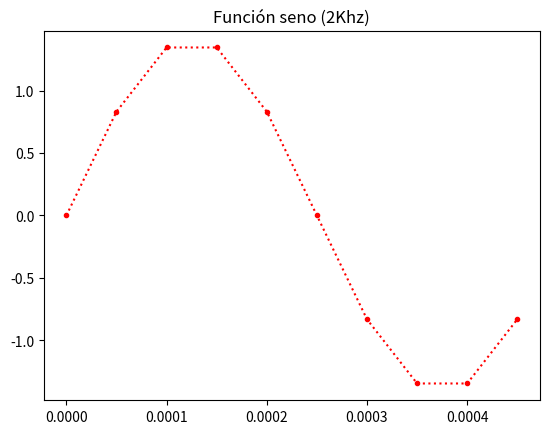
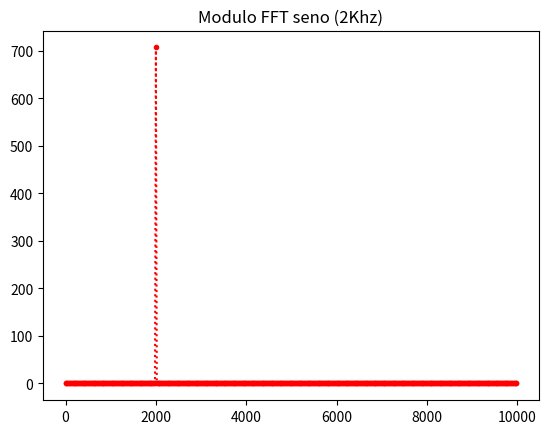
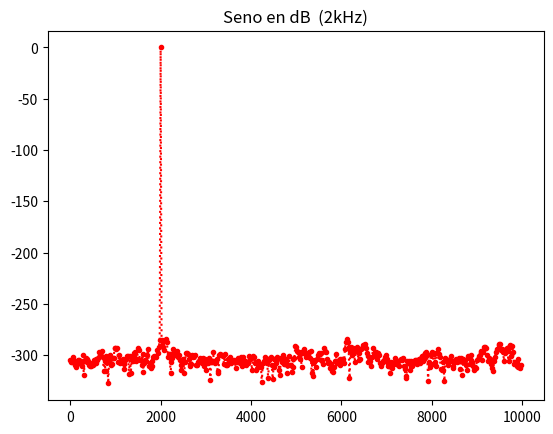
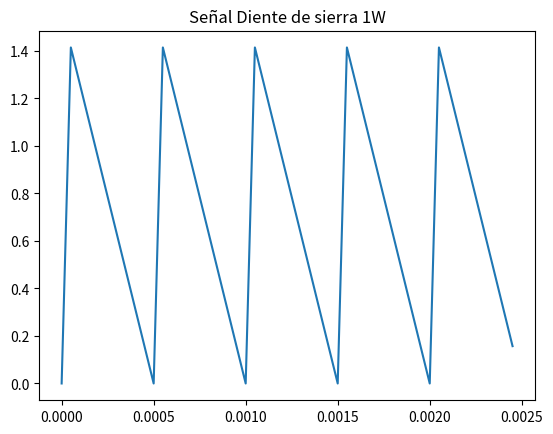
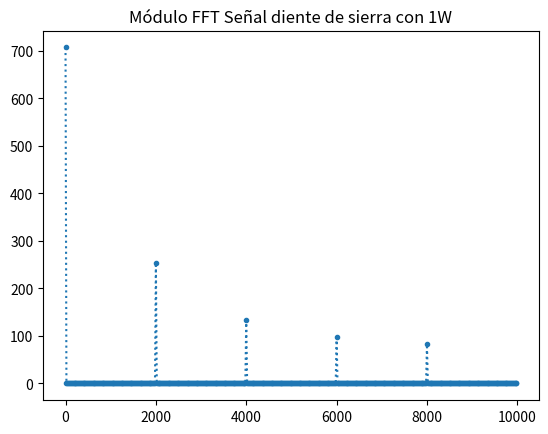
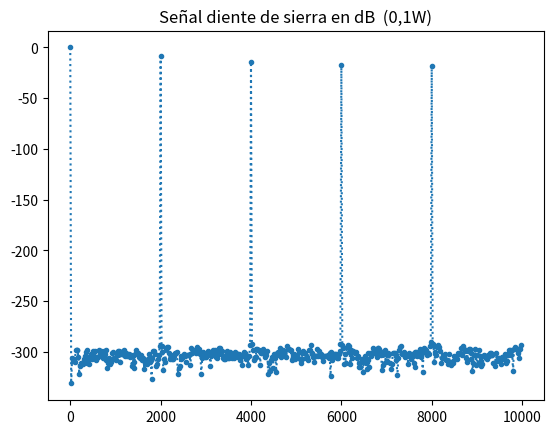

Write the Python code that produced these figures, in order.
# -*- coding: utf-8 -*-
"""
Created on Sun Aug 30 18:36:14 2026

@author: Zsofi
"""
#%% imports
import numpy as np
from scipy.fft import fft, fftfreq
from scipy.signal import square, sawtooth
import matplotlib.pyplot as plt
N=1000
#%% Señal sinusoidal de 2 KHz que tenga al menos 10 puntos por período.
fs=20000

def mi_funcion_sen( vmax = np.sqrt(2), dc = 0, ff = 1, ph=0, nn = N, fs = fs):
    tt=np.arange(0.0, N/fs, 1/fs)
    xx=vmax*np.sin(2*np.pi*ff*tt +ph)+dc
    return(tt, xx)
tt, xx= mi_funcion_sen(ff=2000)

potxx=np.var(xx)

fftxx = fft(xx)
fftxx = fftxx[:N//2]
#print(fftxx[k])

freq = fftfreq(N,1/fs)
freq = freq[:N//2]

fftxx_abs = np.abs(fftxx)

plt.figure(1)
plt.plot(tt[:10],xx[:10], ":.", color="red")
plt.title("Función seno (2Khz)")
   
plt.figure(2)
plt.plot(freq,fftxx_abs, ":.", color="red")
plt.title("Modulo FFT seno (2Khz)")

ref=np.max(fftxx_abs)
fftxx_abs_dB=20*np.log10(fftxx_abs/ref)
print(ref)


plt.figure(3)
plt.plot(freq, fftxx_abs_dB, ":.", color="red")
plt.title("Seno en dB  (2kHz)")

#%% Misma señal con 2 W de potencia media y desfasada en π/2.
"""
fs=20000
N=1000

def mi_funcion_sen( vmax = 2, dc = 0, ff = 1, ph=np.pi/2, nn = N, fs = fs):
    tt=np.arange(0.0, N/fs, 1/fs)
    xx=vmax*np.sin(2*np.pi*ff*tt +ph)
    return(tt, xx)
tt, xx= mi_funcion_sen(ff=2000)

fftxx = fft(xx)
fftxx = fftxx[:N//2]
#print(fftxx[k])

freq = fftfreq(N,1/fs)
freq = freq[:N//2]

fftxx_abs = np.abs(fftxx)

plt.figure(4)
plt.plot(tt[:10],xx[:10], ":.")
plt.title("Función seno (2W)")
   
plt.figure(5)
plt.plot(freq,fftxx_abs, ":.")
plt.title("Modulo FFT seno (2W)")

fftxx_abs_dB=20*np.log10(fftxx_abs/ref)
print(fftxx_abs_dB[freq==2000])

plt.figure(6)
plt.plot(freq, fftxx_abs_dB, ":.")
plt.title("Seno en dB  (2kHz, 2W)")
"""

#%% Una secuencia aleatoria de ruido normalmente distribuido con DC (valor medio) 0V y varianza 0.1 W.
"""
tt=np.arange(N)
fs=1000
norm=np.random.normal(scale=np.sqrt(0.1),size=len(tt))
pnorm=np.var(norm)

plt.figure(7)
plt.plot(tt, norm)
plt.title("Distribución normal con 0,1W")

fftnorm = fft(norm)
fftnorm = fftnorm[:N//2]
fftnorm_abs = np.abs(fftnorm)
freq = fftfreq(N,1/fs)
freq = freq[:N//2]

plt.figure(8)
plt.plot(freq,fftnorm_abs, ":.")
plt.title("Módulo FFT Distribución normal con 0,1W")
print(ref)
fftnorm_abs_dB=20*np.log10(fftnorm_abs/ref)
print(np.log10(1))
plt.figure(9)
plt.plot(freq, fftnorm_abs_dB, ":.")
plt.title("Distribución normal en dB  (0,1W)")

"""
#%% Una secuencia aleatoria de ruido uniformemente distribuido con DC (valor medio) 0V y varianza 0.1 W. 
"""
fs=1000
tt=np.arange(N)
#media=(a+b)/2=0
#a=-b
#var=(b-a)**2/12=0,1W
#var=(2b)**2/12=0,1W

b=(np.sqrt(1.2))/2
a=-b
unif=np.random.uniform(low=a,high=b,size=len(tt))
varuniform=np.var(unif)
print(a,b,varuniform)

plt.figure(10)
plt.plot(unif)
plt.title("Distribución uniforme con 0,1W")

fftunif = fft(unif)
fftunif = fftunif[:N//2]
fftunif_abs = np.abs(fftunif)
freq = fftfreq(N,1/fs)
freq = freq[:N//2]

plt.figure(11)
plt.plot(freq,fftunif_abs, ":.")
plt.title("Módulo FFT Distribución uniforme con 0,1W")

fftunif_abs_dB=20*np.log10(fftunif_abs/ref)

plt.figure(12)
plt.plot(freq, fftunif_abs_dB, ":.")
plt.title("Distribución uniforme en dB  (0,1W)")
"""

#%% Un pulso rectangular de la misma frecuencia, 1 W de potencia y ciclo de actividad del 50% (Ver scipy.signal apartado Waveforms).
"""
fs=20000
tt=np.arange(0,N/fs, 1/fs)
cuadr=((square(tt*2*np.pi*2000, duty=0.5)+1)/2)*np.sqrt((2))
pot=np.mean(cuadr**2)

plt.figure(13)
plt.plot(tt[:50], cuadr[:50])
plt.title("Señal cuadrada 1W")

fftcuadr = fft(cuadr)
fftcuadr = fftcuadr[:N//2]
fftcuadr_abs = np.abs(fftcuadr)
freq = fftfreq(N,1/fs)
freq = freq[:N//2]

plt.figure(14)
plt.plot(freq,fftcuadr_abs, ":.")
plt.title("Módulo FFT Señal cuadrada con 1W")

fftcuadr_abs_dB=20*np.log10(fftcuadr_abs/ref)

plt.figure(15)
plt.plot(freq, fftcuadr_abs_dB, ":.")
plt.title("Señal cuadrada en dB  (0,1W)")
"""
plt.show()
# %% Nueva señal: Diente de sierra

fs=20000
tt=np.arange(0,N/fs, 1/fs)
saw=((sawtooth(tt*2*np.pi*2000, width=0.1)+1)/2)*np.sqrt((2))
pot=np.mean(saw**2)

plt.figure(16)
plt.plot(tt[:50], saw[:50])
plt.title("Señal Diente de sierra 1W")

fftsaw = fft(saw)
fftsaw = fftsaw[:N//2]
fftsaw_abs = np.abs(fftsaw)
freq = fftfreq(N,1/fs)
freq = freq[:N//2]

plt.figure(17)
plt.plot(freq,fftsaw_abs, ":.")
plt.title("Módulo FFT Señal diente de sierra con 1W")

fftsaw_abs_dB=20*np.log10(fftsaw_abs/ref)

plt.figure(18)
plt.plot(freq, fftsaw_abs_dB, ":.")
plt.title("Señal diente de sierra en dB  (0,1W)")
